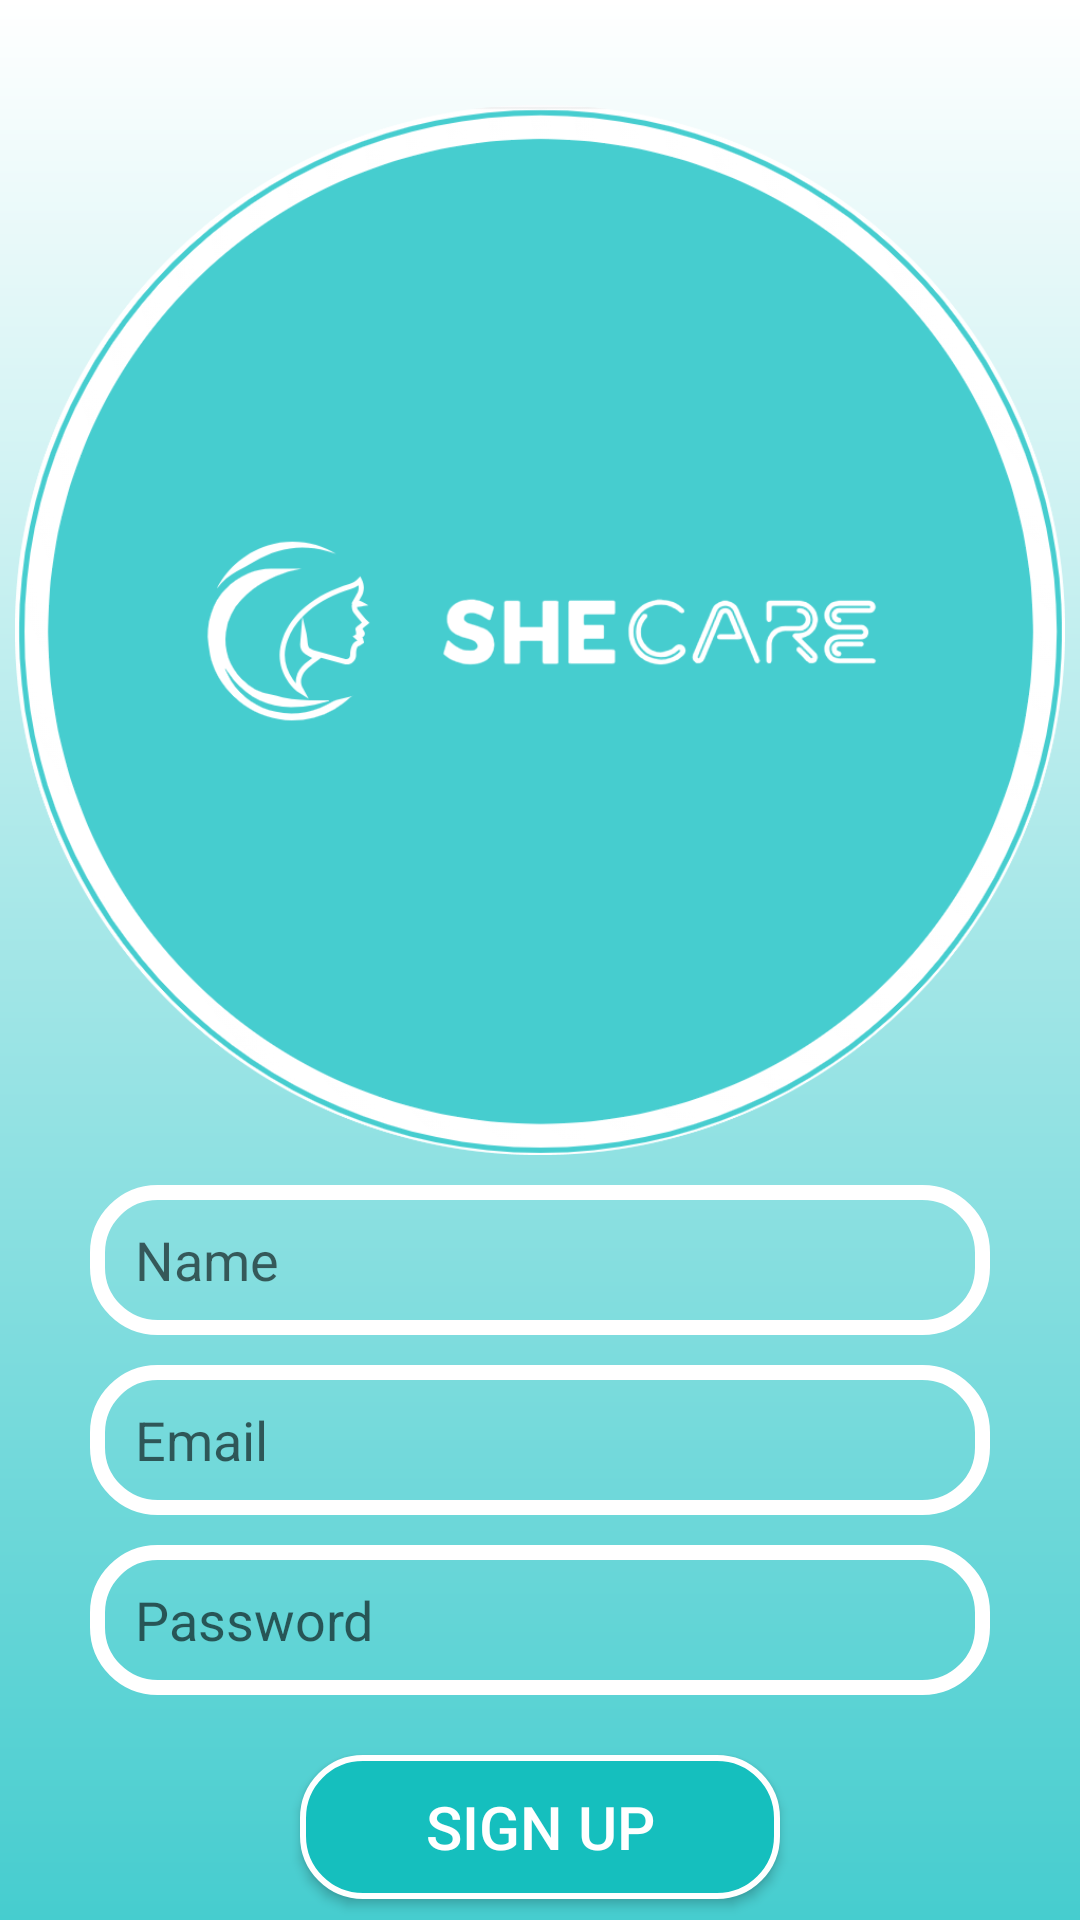

Layout XML and referenced resources for this Android screen:
<!-- AndroidManifest.xml: application theme Theme.SheCare -->
<!-- res/layout/activity_sign_up.xml -->
<?xml version="1.0" encoding="utf-8"?>
<RelativeLayout xmlns:android="http://schemas.android.com/apk/res/android"
    xmlns:app="http://schemas.android.com/apk/res-auto"
    xmlns:tools="http://schemas.android.com/tools"
    android:layout_width="match_parent"
    android:layout_height="match_parent"
    android:background="@drawable/back"
    tools:context=".SignUp">

    <ImageView
        android:id="@+id/app_logo"
        android:layout_width="350dp"
        android:layout_height="350dp"
        android:src="@drawable/icon"
        android:layout_centerHorizontal="true"
        android:layout_marginTop="35dp"/>

    <EditText
        android:id="@+id/edt_email"
        android:layout_width="500dp"
        android:layout_height="50dp"
        android:layout_below="@id/edt_name"
        android:background="@drawable/edt_background"
        android:layout_marginTop="10dp"
        android:hint="Email"
        android:paddingLeft="15dp"
        android:layout_centerHorizontal="true"
        android:layout_marginLeft="30dp"
        android:layout_marginRight="30dp"/>

    <EditText
        android:id="@+id/edt_password"
        android:layout_width="500dp"
        android:layout_height="50dp"
        android:layout_below="@id/edt_email"
        android:background="@drawable/edt_background"
        android:layout_marginTop="10dp"
        android:hint="Password"
        android:paddingLeft="15dp"
        android:layout_centerHorizontal="true"
        android:layout_marginLeft="30dp"
        android:layout_marginRight="30dp"/>

    <EditText
        android:id="@+id/edt_name"
        android:layout_width="500dp"
        android:layout_height="50dp"
        android:layout_below="@id/app_logo"
        android:background="@drawable/edt_background"
        android:layout_marginTop="10dp"
        android:hint="Name"
        android:paddingLeft="15dp"
        android:layout_centerHorizontal="true"
        android:layout_marginLeft="30dp"
        android:layout_marginRight="30dp"/>

    <Button
        android:id="@+id/btn_signup"
        android:layout_width="160dp"
        android:layout_height="wrap_content"
        android:layout_below="@id/edt_password"
        android:layout_centerHorizontal="true"
        android:text="SIGN UP"
        android:background="@drawable/btn_background"
        android:textColor="@color/white"
        android:textSize="20sp"
        android:layout_marginTop="20dp"/>

</RelativeLayout>
<!-- resources referenced by this layout -->
<resources>
  <color name="white">#FFFFFFFF</color>
  <!-- drawable back (drawable) -->
  <?xml version="1.0" encoding="utf-8"?>
  <shape xmlns:android="http://schemas.android.com/apk/res/android">
  
      <gradient
          android:startColor="@color/white"
          android:endColor="#46cdcf
  "
          android:angle="270"/>
  
  
  </shape>
  <!-- drawable btn_background (drawable) -->
  <?xml version="1.0" encoding="utf-8"?>
  <shape xmlns:tools="http://schemas.android.com/tools"
      xmlns:android="http://schemas.android.com/apk/res/android"
      tools:ignore="ExtraText">
      <corners
          android:radius="20dp"/>
      <solid
          android:color="#15BFBE"/>
      <stroke
          android:color="@color/white"
          android:width="2dp"/>
  </shape>
  <!-- drawable edt_background (drawable) -->
  <?xml version="1.0" encoding="utf-8"?>
  <shape xmlns:android="http://schemas.android.com/apk/res/android">
      <corners
          android:radius="20dp"/>
      <stroke
          android:color="@color/white"
          android:width="5dp"/>
  
  </shape>
  <!-- drawable icon: png bitmap (drawable, 128682 bytes) -->
  <style name="Theme.SheCare" parent="Base.Theme.SheCare" />
  <style name="Base.Theme.SheCare" parent="Theme.AppCompat.Light">
          
          
      </style>
</resources>
